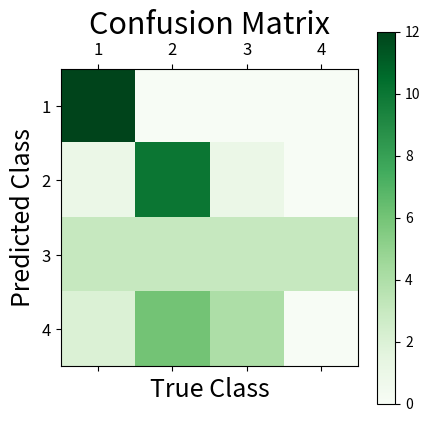

Recreate this plot in Python.
import numpy as np
import pandas as pd
import matplotlib.pyplot as plt

# Define the confusion matrix
conf_matrix = np.array([[12, 0, 0, 0],
                        [1, 10, 1, 0],
                        [3, 3, 3, 3],
                        [2, 6, 4, 0]])

y_actu = []
y_pred = []

# Generate actual and predicted values from the confusion matrix
for i in range(len(conf_matrix)):
    for j in range(len(conf_matrix[i])):
        y_actu.extend([i] * conf_matrix[i][j])
        y_pred.extend([j] * conf_matrix[i][j])

# Create a DataFrame for confusion matrix
df_confusion = pd.crosstab(y_actu, y_pred)

# Define the classes (you may want to customize these names)
classes = [1, 2, 3, 4]

def plot_confusion_matrix(cm, classes, title='Confusion Matrix', cmap=plt.cm.Greens):
    plt.figure(figsize=(10, 8))
    plt.matshow(cm, cmap=cmap)
    plt.colorbar()
    tick_marks = np.arange(1, len(classes) + 1)  # Adjust tick positions
    plt.xticks(range(len(classes)), classes, fontsize=12)  # Adjust tick labels
    plt.yticks(range(len(classes)), classes, fontsize=12)  # Adjust tick labels

    plt.title(title, fontsize=22)  # Customize title
    plt.subplots_adjust(top=0.85, bottom=0.2)  # Fix the top and bottom margins
    plt.xlabel('True Class', fontsize=18)  # Set x-axis label
    plt.ylabel('Predicted Class', fontsize=18)  # Set y-axis label

    plt.savefig(f"none{title}.svg")  # Save the figure
    plt.show()

# Plot the confusion matrix
plot_confusion_matrix(df_confusion, classes, title='Confusion Matrix', cmap=plt.cm.Greens)
